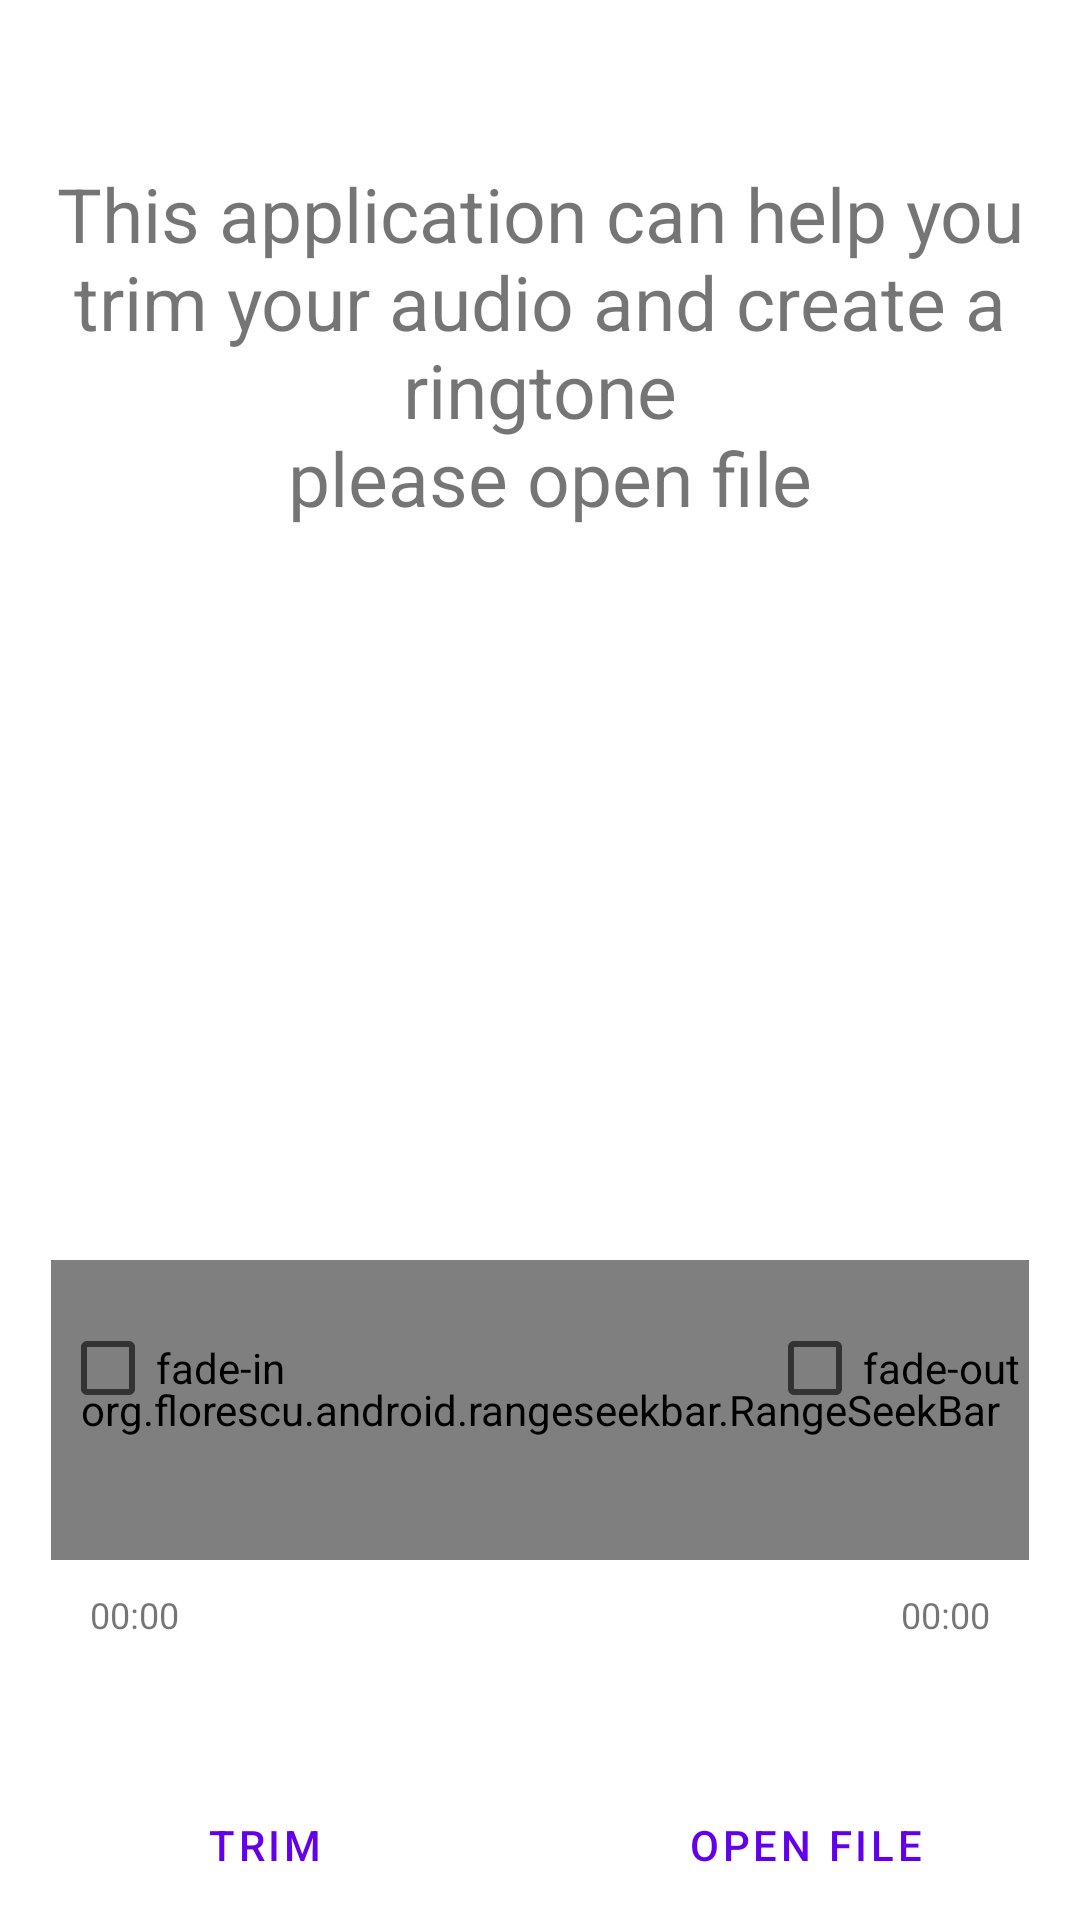

Here is an Android app screen rendered from its layout file. Give the layout XML and the strings, colors and styles it references.
<!-- AndroidManifest.xml: application theme Theme.RingtoneApp -->
<!-- res/layout/activity_main.xml -->
<?xml version="1.0" encoding="utf-8"?>
<RelativeLayout xmlns:android="http://schemas.android.com/apk/res/android"
    android:layout_width="match_parent"
    android:id="@+id/activityView"
    android:layout_height="match_parent">

    <TextView
        android:id="@+id/fileName"
        android:layout_width="match_parent"
        android:layout_height="wrap_content"
        android:layout_above="@+id/imageView"
        android:layout_marginBottom="144dp"
        android:gravity="center"
        android:text="@string/hello_text"
        android:textSize="25sp" />

    <ImageView
        android:id="@+id/imageView"
        android:layout_width="wrap_content"
        android:layout_height="wrap_content"
        android:layout_centerInParent="true"
        android:src="@drawable/ic_play" />

    <TextView
        android:id="@+id/leftTextView"
        android:layout_width="wrap_content"
        android:layout_height="wrap_content"
        android:layout_below="@+id/seekBar"
        android:layout_marginStart="30dp"
        android:layout_marginTop="10dp"
        android:text="@string/default_duration"
        android:textSize="12sp" />

    <TextView
        android:id="@+id/rightTextView"
        android:layout_width="wrap_content"
        android:layout_height="wrap_content"
        android:layout_below="@+id/seekBar"
        android:layout_alignParentEnd="true"
        android:layout_marginTop="10dp"
        android:layout_marginEnd="30dp"
        android:gravity="end"
        android:text="@string/default_duration"
        android:textSize="12sp" />

    <org.florescu.android.rangeseekbar.RangeSeekBar
        android:id="@+id/seekBar"
        android:layout_width="match_parent"
        android:layout_height="100dp"
        android:layout_marginStart="17dp"
        android:layout_marginTop="420dp"
        android:layout_marginEnd="17dp" />

    <CheckBox
        android:id="@+id/fadeInCB"
        android:layout_width="wrap_content"
        android:layout_height="wrap_content"
        android:layout_above="@+id/leftTextView"
        android:layout_marginStart="20dp"
        android:layout_marginBottom="40dp"
        android:text="@string/fade_in" />

    <CheckBox
        android:id="@+id/fadeOutCB"
        android:layout_width="wrap_content"
        android:layout_height="wrap_content"
        android:layout_above="@+id/rightTextView"
        android:layout_alignParentEnd="true"
        android:layout_marginEnd="20dp"
        android:layout_marginBottom="40dp"
        android:text="@string/fade_out" />

    <LinearLayout
        android:layout_width="match_parent"
        android:layout_height="50dp"
        android:layout_alignParentBottom="true">
        <Button
            android:id="@+id/trimBtn"
            android:layout_width="wrap_content"
            android:layout_height="match_parent"
            android:layout_weight="1"
            android:text="@string/trim_btn"
            style="?android:attr/buttonBarButtonStyle" />

        <Button
            android:id="@+id/openFileBtn"
            android:layout_width="wrap_content"
            android:layout_height="match_parent"
            android:layout_weight="1"
            android:text="@string/open_file_btn"
            style="?android:attr/buttonBarButtonStyle" />
    </LinearLayout>
</RelativeLayout>
<!-- resources referenced by this layout -->
<resources>
  <string name="default_duration">00:00</string>
  <string name="fade_in">fade-in</string>
  <string name="fade_out">fade-out</string>
  <string name="hello_text">This application can help you trim your audio and crеate a ringtone\n please open file</string>
  <string name="open_file_btn">Open file</string>
  <string name="trim_btn">Trim</string>
  <style name="Theme.RingtoneApp" parent="Theme.MaterialComponents.DayNight.DarkActionBar">
          
          <item name="colorPrimary">@color/purple_500</item>
          <item name="colorPrimaryVariant">@color/purple_700</item>
          <item name="colorOnPrimary">@color/white</item>
          
          <item name="colorSecondary">@color/teal_200</item>
          <item name="colorSecondaryVariant">@color/teal_700</item>
          <item name="colorOnSecondary">@color/black</item>
          
          <item name="android:statusBarColor" tools:targetApi="l">?attr/colorPrimaryVariant</item>
          
      </style>
  <!-- not gathered from this repository: default colours our renderer supplied (Android Studio template values) -->
  <color name="purple_500">#FF6200EE</color>
  <color name="purple_700">#FF3700B3</color>
  <color name="teal_200">#FF03DAC5</color>
  <color name="teal_700">#FF018786</color>
  <color name="black">#FF000000</color>
  <color name="white">#FFFFFFFF</color>
</resources>
